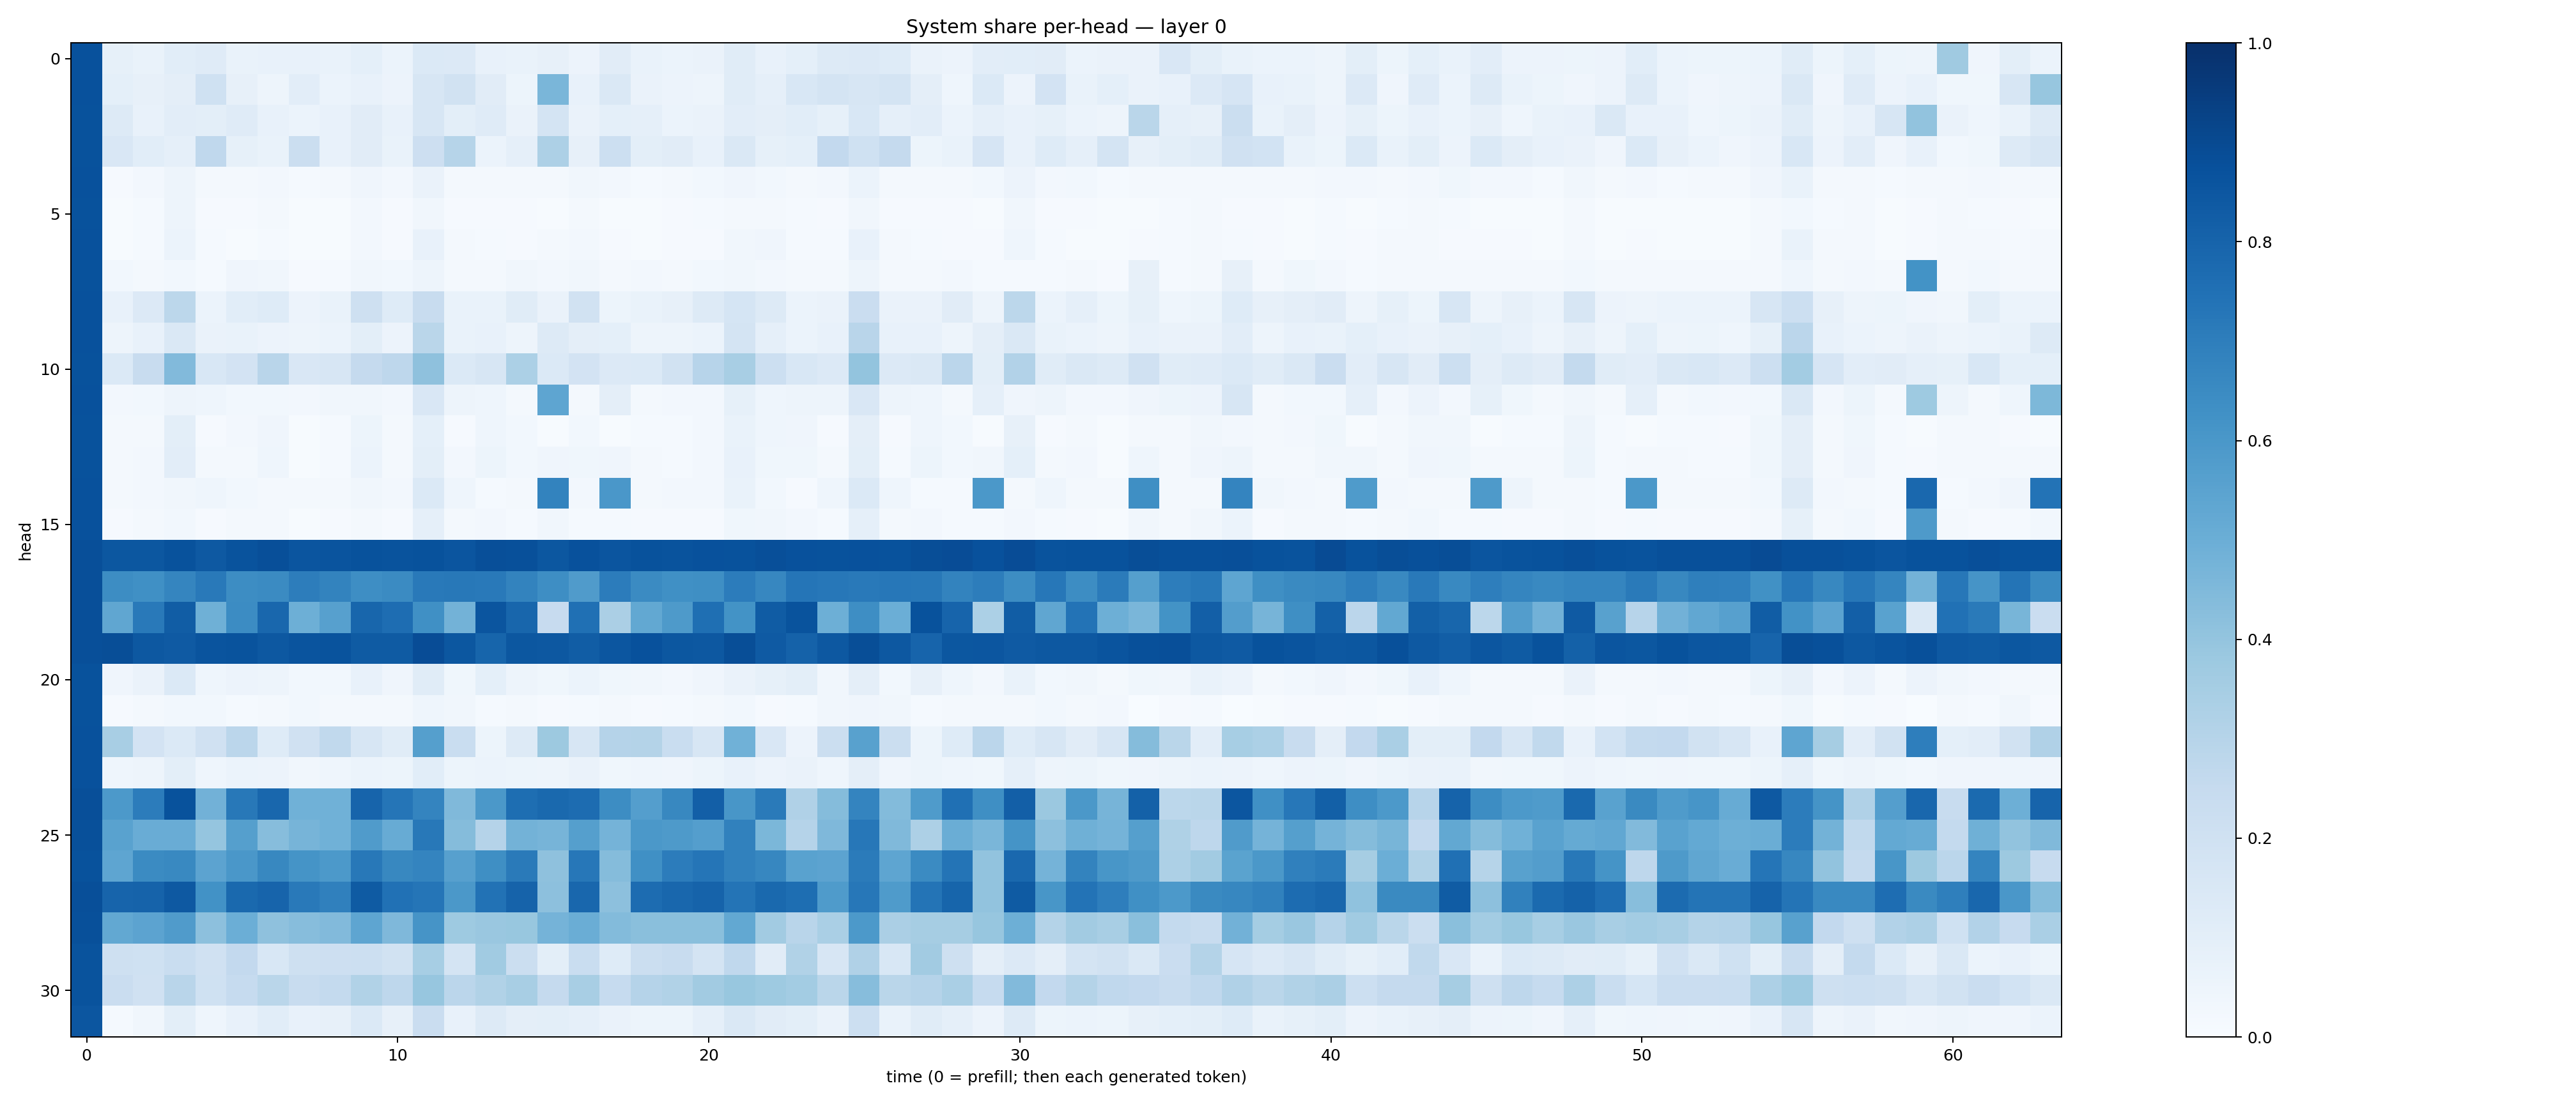

The table this chart was drawn from, first rows:
0.871989, 0.08539406, 0.06830652, 0.10622158, 0.11787743, 0.06830931, 0.073113084, 0.07618587, 0.06661779, 0.091321245, 0.0605958, 0.13949843, 0.13605243, 0.07264759, 0.066923045, 0.08088559, 0.057999637, 0.110150516, 0.06729621, 0.061157852, 0.065940455, 0.11331288, 0.07497935, 0.09321835
0.8718, 0.09146, 0.07931, 0.0948, 0.2013, 0.07834, 0.04883, 0.1052, 0.05968, 0.07774, 0.0576, 0.1624, 0.1911, 0.1114, 0.0522, 0.4638, 0.07458, 0.1437, 0.06333, 0.05718, 0.04987, 0.117, 0.08951, 0.154
0.8705, 0.1314, 0.07451, 0.1031, 0.09973, 0.1184, 0.07298, 0.06024, 0.07584, 0.1108, 0.0718, 0.162, 0.09871, 0.1206, 0.06637, 0.1734, 0.06544, 0.09354, 0.08724, 0.05996, 0.06253, 0.1017, 0.09574, 0.1081
0.8702, 0.1488, 0.1067, 0.08639, 0.2689, 0.08358, 0.06736, 0.2257, 0.07498, 0.1109, 0.0703, 0.2132, 0.297, 0.06103, 0.0896, 0.3269, 0.07859, 0.2163, 0.09926, 0.1109, 0.07139, 0.1473, 0.08283, 0.09007
0.8723, 0.01143, 0.0262, 0.05062, 0.01824, 0.02167, 0.02553, 0.01266, 0.01604, 0.04288, 0.02349, 0.06342, 0.02155, 0.01953, 0.01778, 0.02126, 0.03496, 0.02366, 0.01322, 0.02218, 0.02743, 0.04139, 0.02762, 0.01807
0.8708, 0.006321, 0.01403, 0.04688, 0.009578, 0.007911, 0.0183, 0.005321, 0.007162, 0.02721, 0.01097, 0.03334, 0.01111, 0.01106, 0.01132, 0.007519, 0.02027, 0.005102, 0.005643, 0.009846, 0.0128, 0.01918, 0.02146, 0.01305
0.8732, 0.004827, 0.01304, 0.06112, 0.01286, 0.007251, 0.01512, 0.004651, 0.006414, 0.02402, 0.009202, 0.07078, 0.01572, 0.01349, 0.01023, 0.01704, 0.025, 0.01079, 0.004747, 0.008209, 0.01121, 0.03159, 0.03909, 0.01462
0.8697, 0.02787, 0.01899, 0.02778, 0.01328, 0.04222, 0.0345, 0.009825, 0.01197, 0.03293, 0.0282, 0.04829, 0.01994, 0.0194, 0.03463, 0.02555, 0.03136, 0.02161, 0.02694, 0.02218, 0.03089, 0.03147, 0.02713, 0.0166
0.8727, 0.07165, 0.1349, 0.281, 0.06076, 0.107, 0.1234, 0.05798, 0.06717, 0.2067, 0.1242, 0.2361, 0.06766, 0.06758, 0.1168, 0.06626, 0.1892, 0.05103, 0.06763, 0.08142, 0.1278, 0.17, 0.1287, 0.05886
0.8737, 0.05052, 0.07172, 0.1422, 0.06452, 0.06826, 0.05709, 0.04752, 0.06159, 0.09957, 0.05522, 0.2876, 0.07015, 0.07503, 0.04839, 0.1322, 0.09681, 0.093, 0.04867, 0.04894, 0.06211, 0.1749, 0.08704, 0.06118
0.8677, 0.1404, 0.2389, 0.4435, 0.1532, 0.1819, 0.292, 0.1498, 0.1581, 0.2539, 0.2748, 0.412, 0.1387, 0.1633, 0.3289, 0.1368, 0.1808, 0.1355, 0.1386, 0.193, 0.2936, 0.3409, 0.2176, 0.1531
0.8718, 0.02395, 0.02852, 0.04799, 0.04521, 0.02846, 0.02907, 0.02626, 0.03344, 0.03351, 0.0239, 0.1488, 0.04751, 0.04533, 0.02116, 0.5357, 0.02327, 0.09401, 0.02209, 0.02523, 0.02413, 0.08314, 0.04421, 0.04813
0.8698, 0.01602, 0.02333, 0.09779, 0.009527, 0.02366, 0.03985, 0.007568, 0.01334, 0.05415, 0.02021, 0.09308, 0.01166, 0.04618, 0.0296, 0.00677, 0.03024, 0.006742, 0.01555, 0.01256, 0.02686, 0.06652, 0.04376, 0.04128
0.8692, 0.01717, 0.02362, 0.1045, 0.01926, 0.02271, 0.04529, 0.006692, 0.01376, 0.05916, 0.02173, 0.09914, 0.02403, 0.05264, 0.02888, 0.04072, 0.03527, 0.04183, 0.01591, 0.01463, 0.02726, 0.07173, 0.03814, 0.03829
0.8739, 0.02226, 0.02607, 0.03298, 0.04553, 0.02802, 0.01907, 0.01918, 0.02168, 0.03288, 0.02564, 0.137, 0.04557, 0.01368, 0.01628, 0.6782, 0.02727, 0.5994, 0.02049, 0.02392, 0.02644, 0.06833, 0.02904, 0.01024
0.8722, 0.01094, 0.01591, 0.03114, 0.01168, 0.02177, 0.01641, 0.004497, 0.009713, 0.02061, 0.01001, 0.08753, 0.01594, 0.02366, 0.01199, 0.03244, 0.01441, 0.01435, 0.0108, 0.009037, 0.01162, 0.03521, 0.0315, 0.0265
0.88, 0.8494, 0.8478, 0.8697, 0.8436, 0.8643, 0.8825, 0.8558, 0.8605, 0.8703, 0.867, 0.87, 0.8559, 0.8806, 0.8781, 0.8495, 0.8723, 0.8592, 0.8676, 0.866, 0.8724, 0.8711, 0.8817, 0.8742
0.8794, 0.6427, 0.6307, 0.6713, 0.7175, 0.6427, 0.6487, 0.702, 0.6774, 0.637, 0.6489, 0.7149, 0.721, 0.716, 0.6779, 0.6399, 0.5816, 0.7062, 0.6511, 0.6326, 0.635, 0.7042, 0.6642, 0.7343
0.8795, 0.5328, 0.7179, 0.8273, 0.4919, 0.6452, 0.7856, 0.495, 0.5609, 0.791, 0.7619, 0.6309, 0.4782, 0.859, 0.7892, 0.2439, 0.753, 0.3328, 0.525, 0.5884, 0.7574, 0.6176, 0.8284, 0.8663
0.8813, 0.8842, 0.847, 0.8366, 0.86, 0.866, 0.8472, 0.8631, 0.8642, 0.8336, 0.8343, 0.8876, 0.8502, 0.7941, 0.848, 0.8452, 0.8271, 0.8529, 0.8727, 0.8492, 0.8445, 0.8857, 0.8397, 0.8075
0.8709, 0.04089, 0.06417, 0.1391, 0.04622, 0.05767, 0.04807, 0.02768, 0.02871, 0.07206, 0.04096, 0.1138, 0.03874, 0.09124, 0.04791, 0.03881, 0.06105, 0.0352, 0.03316, 0.02464, 0.04064, 0.06329, 0.08434, 0.09846
0.8701, 0.009622, 0.01797, 0.03108, 0.02766, 0.01314, 0.01594, 0.02791, 0.0165, 0.02324, 0.02141, 0.04539, 0.03315, 0.01191, 0.01976, 0.009152, 0.0124, 0.01661, 0.008633, 0.01543, 0.01599, 0.03119, 0.00943, 0.01241
0.8735, 0.3422, 0.1828, 0.1391, 0.1982, 0.2821, 0.1223, 0.197, 0.2618, 0.1635, 0.1148, 0.5635, 0.2335, 0.05262, 0.1294, 0.3757, 0.1606, 0.3041, 0.3083, 0.2319, 0.164, 0.4867, 0.1499, 0.05751
0.8723, 0.04492, 0.04873, 0.1006, 0.04528, 0.06244, 0.05857, 0.03391, 0.04522, 0.06115, 0.05097, 0.1078, 0.05126, 0.06167, 0.05102, 0.04749, 0.06415, 0.03876, 0.04609, 0.04073, 0.0522, 0.07572, 0.05527, 0.06325
0.8791, 0.5924, 0.7052, 0.8679, 0.4811, 0.7219, 0.7879, 0.4865, 0.4872, 0.7986, 0.7317, 0.6755, 0.4471, 0.5957, 0.7616, 0.7778, 0.7676, 0.6432, 0.5689, 0.6618, 0.8179, 0.6036, 0.7137, 0.319
0.8766, 0.552, 0.5062, 0.5047, 0.3946, 0.5654, 0.4306, 0.4712, 0.4878, 0.5813, 0.5105, 0.7194, 0.4339, 0.3025, 0.4772, 0.4694, 0.5632, 0.4747, 0.5939, 0.5881, 0.5695, 0.687, 0.4594, 0.302
0.8699, 0.5378, 0.649, 0.6584, 0.5437, 0.5996, 0.6613, 0.6136, 0.5916, 0.7207, 0.661, 0.6736, 0.5617, 0.6358, 0.7136, 0.413, 0.7261, 0.4363, 0.6319, 0.7054, 0.7325, 0.6845, 0.6671, 0.5514
0.8797, 0.7979, 0.802, 0.8408, 0.622, 0.7788, 0.7978, 0.7163, 0.6885, 0.8334, 0.7499, 0.7315, 0.5964, 0.7434, 0.8014, 0.4147, 0.7864, 0.417, 0.7687, 0.7865, 0.8024, 0.7366, 0.7798, 0.7604
0.8768, 0.526, 0.545, 0.5792, 0.4165, 0.4988, 0.4128, 0.4308, 0.4441, 0.536, 0.4498, 0.6117, 0.3723, 0.3847, 0.3894, 0.4743, 0.5019, 0.4402, 0.4256, 0.4244, 0.425, 0.5238, 0.363, 0.2903
0.8659, 0.21, 0.2029, 0.2321, 0.1971, 0.2604, 0.1539, 0.2087, 0.2128, 0.2183, 0.1897, 0.3472, 0.1795, 0.3664, 0.2251, 0.1005, 0.2324, 0.1235, 0.2198, 0.2418, 0.1753, 0.2691, 0.1124, 0.3158
0.8654, 0.2269, 0.1985, 0.2893, 0.2027, 0.2486, 0.2872, 0.2362, 0.2568, 0.3149, 0.277, 0.3936, 0.2842, 0.3129, 0.3422, 0.2504, 0.3414, 0.2476, 0.3015, 0.3139, 0.3614, 0.3894, 0.3734, 0.3574
0.853, 0.01427, 0.0325, 0.09802, 0.04575, 0.07563, 0.1094, 0.07522, 0.08112, 0.14, 0.08097, 0.2291, 0.07265, 0.1293, 0.09558, 0.09806, 0.08741, 0.06279, 0.05144, 0.05329, 0.08652, 0.1452, 0.1122, 0.09873
